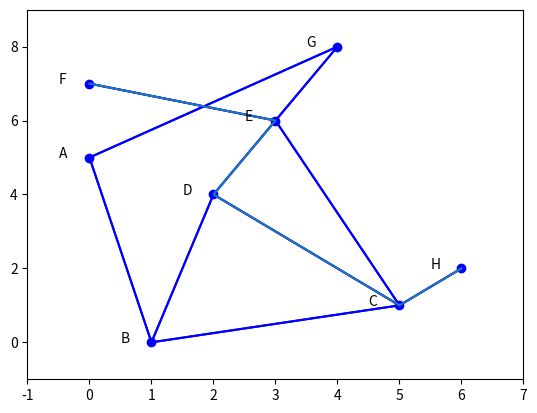

Reproduce this figure in Python.
import matplotlib.pyplot as plt
import functools

#dict to label points
mylabel = {1:'A',2:'B',3:'C',4:'D',5:'E',6:'F',7:'G',8:'H'}

#dict to derive coordinates
mylabel2 = {
         'A':(0,5),
         'B':(1,0),
         'C':(5,1),
         'D':(2,4),
         'E':(3,6),
         'F':(0,7),
         'G':(4,8),
         'H':(6,2)
           }
#Adjancency and State Matrix
Adj_Matrix = [[0, 20, 0, 0, 0, 0, 15, 0],
             [20, 0, 8, 9, 0, 0, 0, 0],
             [0,  8,  0,  6, 15, 0, 0, 10],
             [0, 9, 6, 0, 7, 0, 0, 0],
             [0, 0, 15, 7, 0, 22, 18, 0],
             [0, 0, 0, 0, 22, 0, 0, 0],
             [15, 0, 0, 0, 18, 0, 0, 0],
             [0, 0, 10, 0, 0, 0, 0, 0]]

xCoord=[mylabel2[k][0] for k in sorted(mylabel2)]
yCoord=[mylabel2[k][1] for k in sorted(mylabel2)]
plt.plot(xCoord, yCoord, 'bo')
plt.axis([-1, 7, -1, 9])
for i in range(8):
    plt.text(xCoord[i]-0.5, yCoord[i], mylabel[i+1])
for i in range(8):
    for j in range(8):
        if Adj_Matrix[i][j]:
            plt.plot([xCoord[i], xCoord[j]],[yCoord[i], yCoord[j]], 'b')
#Dijkstra Algorithm
def dijkstra(graph,start,target):
    inf = functools.reduce(lambda x,y: x+y,(i[1] for u in graph for i
in graph[u]))
    dist = dict.fromkeys(graph,inf)
    prev = dict.fromkeys(graph)
    q = list(graph.keys())
    dist[start] = 0
    while q:
        u = min(q, key=lambda x: dist[x])
        q.remove(u)
        for v,w in graph[u]:
            alt = dist[u] + w
            if alt < dist[v]:
                dist[v] = alt
                prev[v] = u
    #”way”
    trav = []
    temp = target
    while temp != start:
        trav.append(prev[temp])
        temp = prev[temp]
    trav.reverse()
    trav.append(target)
    return " -> ".join(trav),dist[target]

graph = {
    'A' : [('B',20), ('G', 15)],
    'B' : [('A', 20),('C', 8), ('D', 9)],
    'C' : [('B', 8),('D', 6), ('E', 15), ('H', 10)],
    'D' : [('B', 9),('C', 6),('E', 7)],
    'E' : [('C', 15),('D', 7),('F', 22),('G', 18)],
    'F' : [('E', 22)],
    'G' : [('A', 15),('E', 18)],
    'H' : [('C', 10)]
    }
traverse, dist = dijkstra(graph,'F','H')
print( traverse)
#Drawing of coordinates
mydrawing = traverse.split('-> ')
plt.plot([ mylabel2[n.rstrip()][0] for n in mydrawing ],[
mylabel2[n.rstrip()][1] for n in mydrawing])
print ("Distance:",dist)
plt.show()
